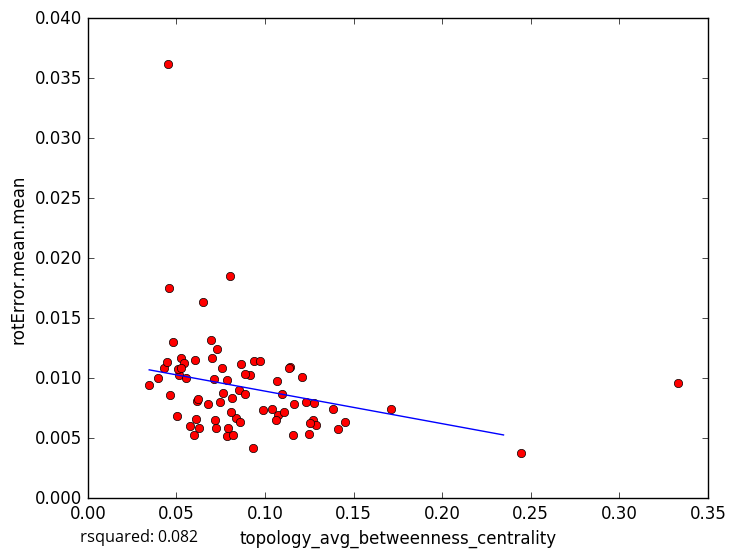

The file beside this chart, header and first rows:
topology_avg_betweenness_centrality, rotError.mean.mean
0.06773, 0.007812
0.07855, 0.005181
0.1713, 0.007453
0.2444, 0.003803
0.08182, 0.005305
0.04301, 0.01087
0.03963, 0.01004
0.1066, 0.009763
0.1269, 0.006543
0.1414, 0.005747
0.1451, 0.006322
0.1289, 0.006095
0.1071, 0.006951
0.06012, 0.005307
0.09304, 0.004196
0.0625, 0.005868
0.1232, 0.008033
0.3333, 0.009576
0.04479, 0.01138
0.08359, 0.006647
0.03463, 0.009409
0.04628, 0.008626
0.04561, 0.01752
0.07214, 0.005859
0.07465, 0.008059
0.08099, 0.007194
0.05263, 0.01166
0.08038, 0.0185
0.1278, 0.007948
0.06186, 0.008085
0.06224, 0.008288
0.08551, 0.009052
0.04831, 0.01305
0.05121, 0.01029
0.06034, 0.0115
0.0541, 0.01128
0.1247, 0.005351
0.07021, 0.01165
0.0787, 0.009853
0.09902, 0.00737
0.07265, 0.01242
0.1141, 0.0109
0.08847, 0.008705
0.08588, 0.006335
0.05558, 0.01001
0.07132, 0.009948
0.0939, 0.01145
0.1039, 0.007467
0.09167, 0.01027
0.1094, 0.008665
0.08672, 0.01119
0.07632, 0.008781
0.1163, 0.007872
0.08132, 0.008391
0.06933, 0.01315
0.0887, 0.01036
0.1254, 0.006295
0.1211, 0.01009
0.0974, 0.01144
0.1137, 0.01083
... 18 more rows
